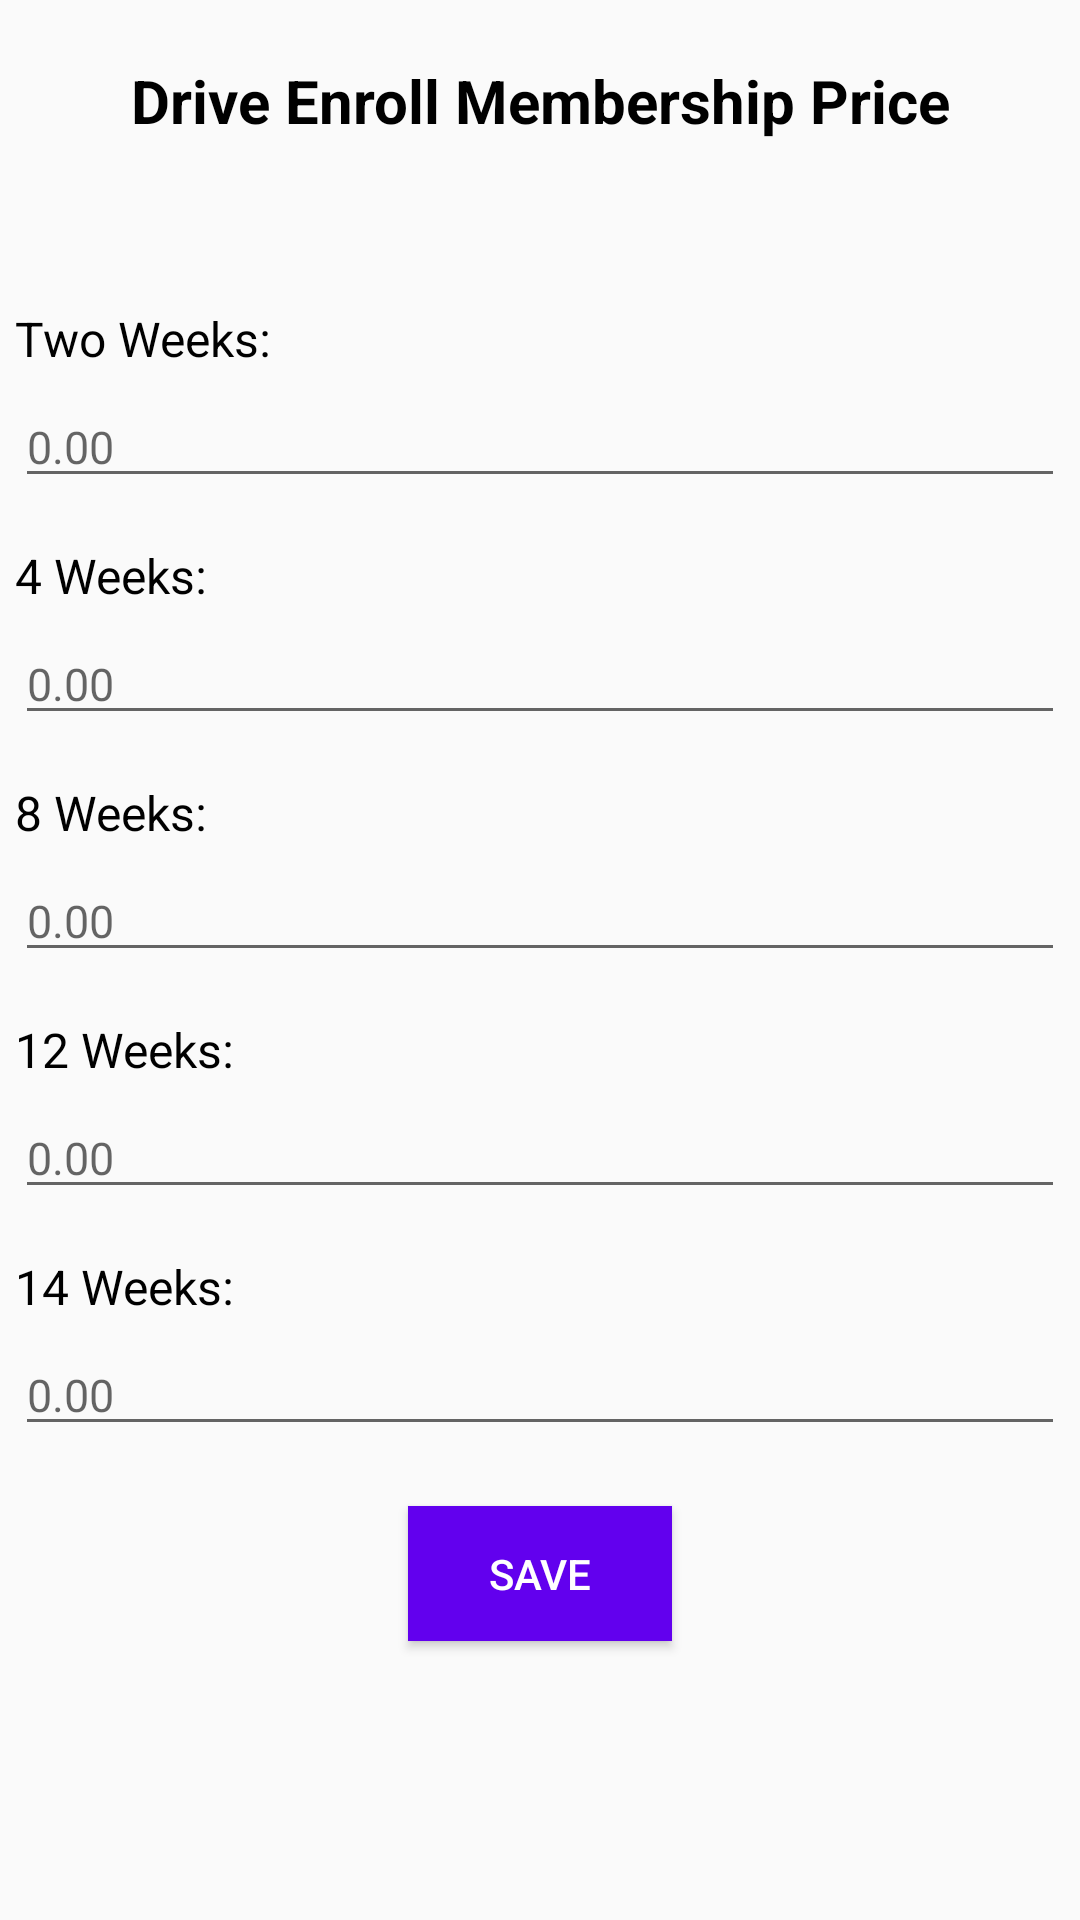

Write the Android layout XML for this screen, with the resource values it uses.
<!-- AndroidManifest.xml: application theme AppTheme -->
<!-- res/layout/fragment_add_uppdate_fee.xml -->
<?xml version="1.0" encoding="utf-8"?>
<androidx.core.widget.NestedScrollView xmlns:android="http://schemas.android.com/apk/res/android"
    xmlns:tools="http://schemas.android.com/tools"
    android:layout_width="match_parent"
    android:layout_height="match_parent"
    android:orientation="vertical"
    tools:context=".FragmentAddUppdateFee">

    <LinearLayout
        android:layout_width="match_parent"
        android:layout_height="wrap_content"
        android:layout_margin="5dp"
        android:orientation="vertical">


        <TextView
            android:layout_width="match_parent"
            android:layout_height="wrap_content"
            android:layout_marginTop="15dp"
            android:text="@string/drive_enroll_membership_price"
            android:textColor="@color/black"
            android:textSize="20sp"
            android:gravity="center"
            android:textStyle="bold" />

        <LinearLayout
            android:layout_width="match_parent"
            android:layout_height="wrap_content"
            android:layout_marginTop="40dp"
            android:orientation="vertical">

            <TextView
                android:layout_width="match_parent"
                android:layout_height="wrap_content"
                android:layout_marginTop="15dp"
                android:text="@string/two_week_fee"
                android:textColor="@color/black"
                android:textSize="16sp" />

            <EditText
                android:id="@+id/edttwoweek"
                android:layout_width="match_parent"
                android:layout_height="wrap_content"
                android:layout_marginTop="5dp"
                android:hint="@string/_0_00"
                android:inputType="numberDecimal"
                android:textColor="@color/black"
                android:textSize="15sp" />

            <TextView
                android:layout_width="match_parent"
                android:layout_height="wrap_content"
                android:layout_marginTop="15dp"
                android:text="@string/four_week_fee"
                android:textColor="@color/black"
                android:textSize="16sp" />

            <EditText
                android:id="@+id/edtfourweek"
                android:layout_width="match_parent"
                android:layout_height="wrap_content"
                android:layout_marginTop="5dp"
                android:hint="@string/_0_00"
                android:inputType="numberDecimal"
                android:textColor="@color/black"
                android:textSize="15sp" />

            <TextView
                android:layout_width="match_parent"
                android:layout_height="wrap_content"
                android:layout_marginTop="15dp"
                android:text="@string/_8_weeks"
                android:textColor="@color/black"
                android:textSize="16sp" />

            <EditText
                android:id="@+id/edteightweeks"
                android:layout_width="match_parent"
                android:layout_height="wrap_content"
                android:layout_marginTop="5dp"
                android:hint="@string/_0_00"
                android:inputType="numberDecimal"
                android:textColor="@color/black"
                android:textSize="15sp" />

            <TextView
                android:layout_width="match_parent"
                android:layout_height="wrap_content"
                android:layout_marginTop="15dp"
                android:text="@string/_12_weeks"
                android:textColor="@color/black"
                android:textSize="16sp" />

            <EditText
                android:id="@+id/edttwelveweeks"
                android:layout_width="match_parent"
                android:layout_height="wrap_content"
                android:layout_marginTop="5dp"
                android:hint="@string/_0_00"
                android:inputType="numberDecimal"
                android:textColor="@color/black"
                android:textSize="15sp" />

            <TextView
                android:layout_width="match_parent"
                android:layout_height="wrap_content"
                android:layout_marginTop="15dp"
                android:text="@string/_14_weeks"
                android:textColor="@color/black"
                android:textSize="16sp" />

            <EditText
                android:id="@+id/edtfourteenweeks"
                android:layout_width="match_parent"
                android:layout_height="wrap_content"
                android:layout_marginTop="5dp"
                android:hint="@string/_0_00"
                android:inputType="numberDecimal"
                android:textColor="@color/black"
                android:textSize="15sp" />


            <Button
                android:id="@+id/btnMemberShip"
                android:layout_width="wrap_content"
                android:layout_height="45dp"
                android:layout_gravity="center"
                android:layout_margin="20dp"
                android:background="@color/purple_500"
                android:gravity="center"
                android:text="@string/save"
                android:textColor="@color/white" />

        </LinearLayout>
    </LinearLayout>

</androidx.core.widget.NestedScrollView>
<!-- resources referenced by this layout -->
<resources>
  <color name="black">#FF000000</color>
  <color name="purple_500">#FF6200EE</color>
  <color name="white">#FFFFFFFF</color>
  <string name="_0_00">0.00</string>
  <string name="_12_weeks">12 Weeks:</string>
  <string name="_14_weeks">14 Weeks:</string>
  <string name="_8_weeks">8 Weeks:</string>
  <string name="drive_enroll_membership_price">Drive Enroll Membership Price</string>
  <string name="four_week_fee">4 Weeks:</string>
  <string name="save">Save</string>
  <string name="two_week_fee">Two Weeks:</string>
  <style name="AppTheme" parent="Theme.AppCompat.Light.NoActionBar">
          <item name="colorPrimary">@color/purple_200</item>
          <item name="colorPrimaryDark">@color/purple_500</item>
          <item name="colorAccent">@color/purple_700</item>
          <item name="android:windowContentOverlay">@null</item>
          <item name="windowActionBar"> false</item>
          <item name="windowNoTitle">true</item>
          <item name="drawerArrowStyle">@style/MaterialDrawer.DrawerArrowStyle</item>
      </style>
  <color name="purple_200">#FFBB86FC</color>
  <color name="purple_700">#FF3700B3</color>
  <style name="MaterialDrawer.DrawerArrowStyle" parent="Widget.AppCompat.DrawerArrowToggle">
          <item name="spinBars">false</item>
          <item name="color">@android:color/white</item>
      </style>
</resources>
